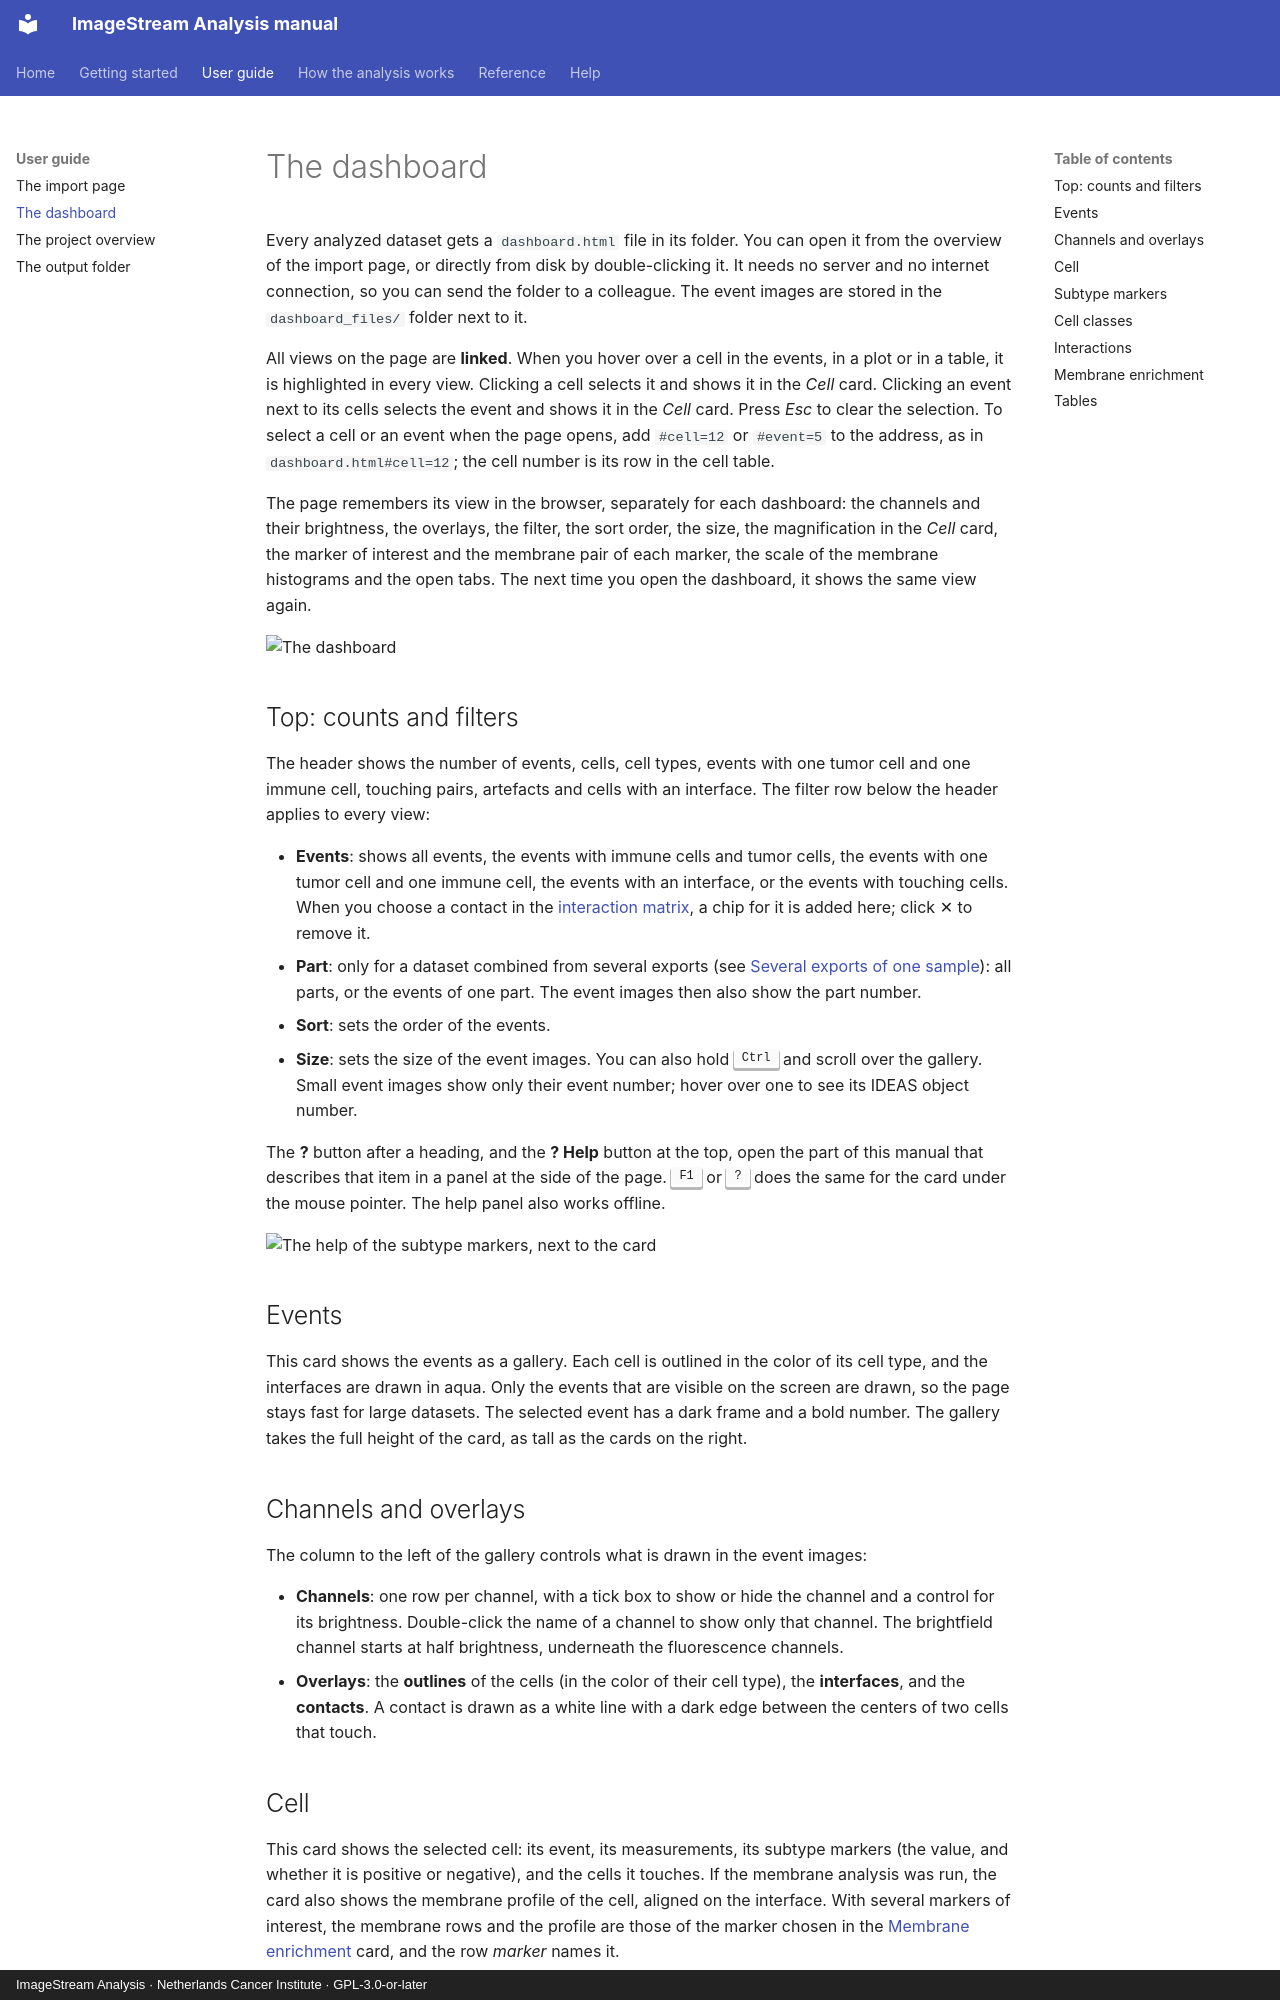

repository: BioImaging-NKI/ImageStreamAnalysis · page: guide/dashboard/index.html · generator: mkdocs · copyright: ImageStream Analysis · Netherlands Cancer Institute · GPL-3.0-or-later

# The dashboard

Every analyzed dataset gets a `dashboard.html` file in its folder. You can open it from the overview of the import
page, or directly from disk by double-clicking it. It needs no server and no internet connection, so you can send the
folder to a colleague. The event images are stored in the `dashboard_files/` folder next to it.

All views on the page are **linked**. When you hover over a cell in the events, in a plot or in a table, it is
highlighted in every view. Clicking a cell selects it and shows it in the *Cell* card. Clicking an event next to its
cells selects the event and shows it in the *Cell* card. Press *Esc* to clear the selection. To select a cell or an event when the page opens, add `#cell=12` or `#event=5` to the address, as in
`dashboard.html#cell=12`; the cell number is its row in the cell table.

The page remembers its view in the browser, separately for each dashboard: the channels and their brightness, the
overlays, the filter, the sort order, the size, the magnification in the *Cell* card, the marker of interest and the
membrane pair of each marker, the scale of the membrane histograms and the open tabs. The next time you open the
dashboard, it shows the same view again.

![The dashboard](../images/dash_overview.png)

## Top: counts and filters

The header shows the number of events, cells, cell types, events with one tumor cell and one immune cell, touching
pairs, artefacts and cells with an interface. The filter row below the header applies to every view:

- **Events**: shows all events, the events with immune cells and tumor cells, the events with one tumor cell and one
  immune cell, the events with an interface, or the events with touching cells. When you choose a contact in the
  [interaction matrix](#interactions), a chip for it is added here; click ✕ to remove it.
- **Part**: only for a dataset combined from several exports (see
  [Several exports of one sample](../analysis/input.md#several-exports-of-one-sample)): all parts, or the events of
  one part. The event images then also show the part number.
- **Sort**: sets the order of the events.
- **Size**: sets the size of the event images. You can also hold <kbd>Ctrl</kbd> and scroll over the gallery. Small
  event images show only their event number; hover over one to see its IDEAS object number.

The **?** button after a heading, and the **? Help** button at the top, open the part of this manual that describes
that item in a panel at the side of the page. <kbd>F1</kbd> or <kbd>?</kbd> does the same for the card under the
mouse pointer. The help panel also works offline.

![The help of the subtype markers, next to the card](../images/dash_help.png){ width="600" }

## Events

This card shows the events as a gallery. Each cell is outlined in the color of its cell type, and the interfaces are
drawn in aqua. Only the events that are visible on the screen are drawn, so the page stays fast for large datasets.
The selected event has a dark frame and a bold number. The gallery takes the full height of the card, as tall as the
cards on the right.

## Channels and overlays

The column to the left of the gallery controls what is drawn in the event images:

- **Channels**: one row per channel, with a tick box to show or hide the channel and a control for its brightness.
  Double-click the name of a channel to show only that channel. The brightfield channel starts at half brightness,
  underneath the fluorescence channels.
- **Overlays**: the **outlines** of the cells (in the color of their cell type), the **interfaces**, and the
  **contacts**. A contact is drawn as a white line with a dark edge between the centers of two cells that touch.
